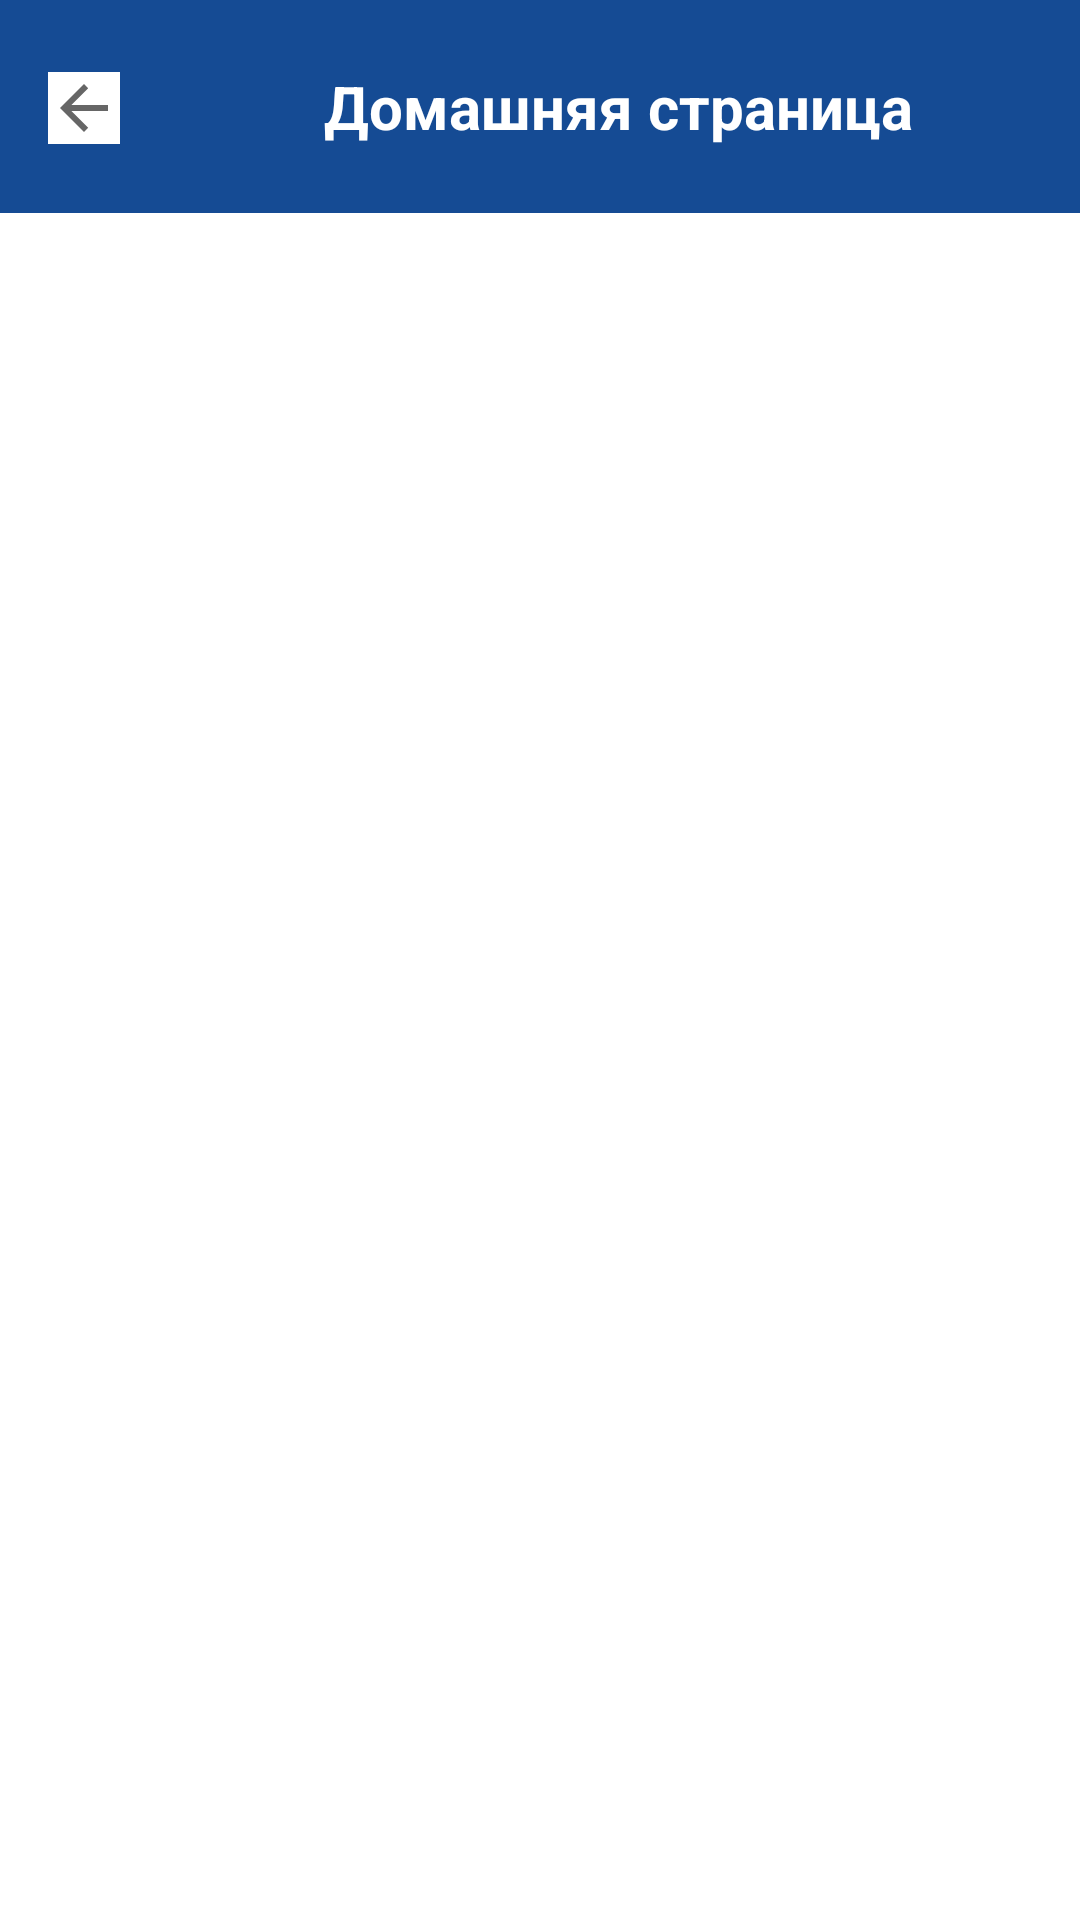

Here is an Android app screen rendered from its layout file. Give the layout XML and the strings, colors and styles it references.
<!-- AndroidManifest.xml: application theme Theme.IRSHarddrives -->
<!-- res/layout/activity_guest.xml -->
<?xml version="1.0" encoding="utf-8"?>
<androidx.constraintlayout.widget.ConstraintLayout xmlns:android="http://schemas.android.com/apk/res/android"
    xmlns:app="http://schemas.android.com/apk/res-auto"
    xmlns:tools="http://schemas.android.com/tools"
    android:layout_width="match_parent"
    android:layout_height="match_parent"
    tools:context=".UI.MainActivity">


    <EditText
        android:id="@+id/searchViewInGuestActivity"
        android:layout_width="353dp"
        android:layout_height="41dp"
        android:layout_marginTop="8dp"
        android:background="@color/grey"
        android:hint="@string/search_text"
        android:maxLength="20"
        android:visibility="invisible"
        android:clickable="false"
        app:layout_constraintEnd_toEndOf="parent"
        app:layout_constraintStart_toStartOf="parent"
        app:layout_constraintTop_toBottomOf="@+id/bannerMainMenu" />

    <androidx.recyclerview.widget.RecyclerView
        android:id="@+id/recyclerViewInGuestPage"
        android:layout_width="match_parent"
        android:layout_height="595dp"
        app:layout_constraintBottom_toBottomOf="parent"
        app:layout_constraintEnd_toEndOf="parent"
        app:layout_constraintHorizontal_bias="0.333"
        app:layout_constraintStart_toStartOf="parent"
        app:layout_constraintTop_toBottomOf="@+id/searchViewInGuestActivity" >


    </androidx.recyclerview.widget.RecyclerView>

    <androidx.constraintlayout.widget.ConstraintLayout
        android:id="@+id/bannerMainMenu"
        android:layout_height="@dimen/banner_height"
        android:layout_width="@dimen/banner_width"
        android:background="@color/darkblue"
        app:layout_constraintTop_toTopOf="parent"
        tools:layout_editor_absoluteX="0dp"
        tools:ignore="MissingConstraints">

        <ImageView
            android:id="@+id/buttonExitGuestInMainActivity"
            android:layout_width="wrap_content"
            android:layout_height="wrap_content"
            android:layout_marginStart="16dp"
            android:background="@color/white"
            app:layout_constraintBottom_toBottomOf="parent"
            app:layout_constraintStart_toStartOf="parent"
            app:layout_constraintTop_toTopOf="parent"
            app:layout_constraintVertical_bias="0.512"
            app:srcCompat="?attr/homeAsUpIndicator" />


        <TextView
            android:id="@+id/textGuestOnBanner"
            android:layout_width="wrap_content"
            android:layout_height="wrap_content"
            android:layout_marginStart="68dp"
            android:text="@string/main_activity_text"
            android:textColor="@color/white"
            android:textSize="20sp"
            android:textStyle="bold"
            app:layout_constraintBottom_toBottomOf="parent"
            app:layout_constraintEnd_toEndOf="parent"
            app:layout_constraintHorizontal_bias="0.0"
            app:layout_constraintStart_toEndOf="@+id/buttonExitGuestInMainActivity"
            app:layout_constraintTop_toTopOf="parent" />
    </androidx.constraintlayout.widget.ConstraintLayout>

</androidx.constraintlayout.widget.ConstraintLayout>
<!-- resources referenced by this layout -->
<resources>
  <color name="darkblue">#154B94</color>
  <color name="grey">#D8D8D8</color>
  <color name="white">#FFFFFFFF</color>
  <dimen name="banner_height">71dp</dimen>
  <dimen name="banner_width">411dp</dimen>
  <string name="main_activity_text">Домашняя страница</string>
  <string name="search_text">Поиск…</string>
  <style name="Theme.IRSHarddrives" parent="Theme.MaterialComponents.DayNight.NoActionBar">
          
          <item name="colorPrimary">@color/purple_500</item>
          <item name="colorPrimaryVariant">@color/purple_700</item>
          <item name="colorOnPrimary">@color/white</item>
          
          <item name="colorSecondary">@color/teal_200</item>
          <item name="colorSecondaryVariant">@color/teal_700</item>
          <item name="colorOnSecondary">@color/black</item>
          
          <item name="android:statusBarColor">?attr/colorPrimaryVariant</item>
          
      </style>
  <color name="purple_500">#FF6200EE</color>
  <color name="purple_700">#FF3700B3</color>
  <color name="teal_200">#FF03DAC5</color>
  <color name="teal_700">#FF018786</color>
  <color name="black">#FF000000</color>
</resources>
